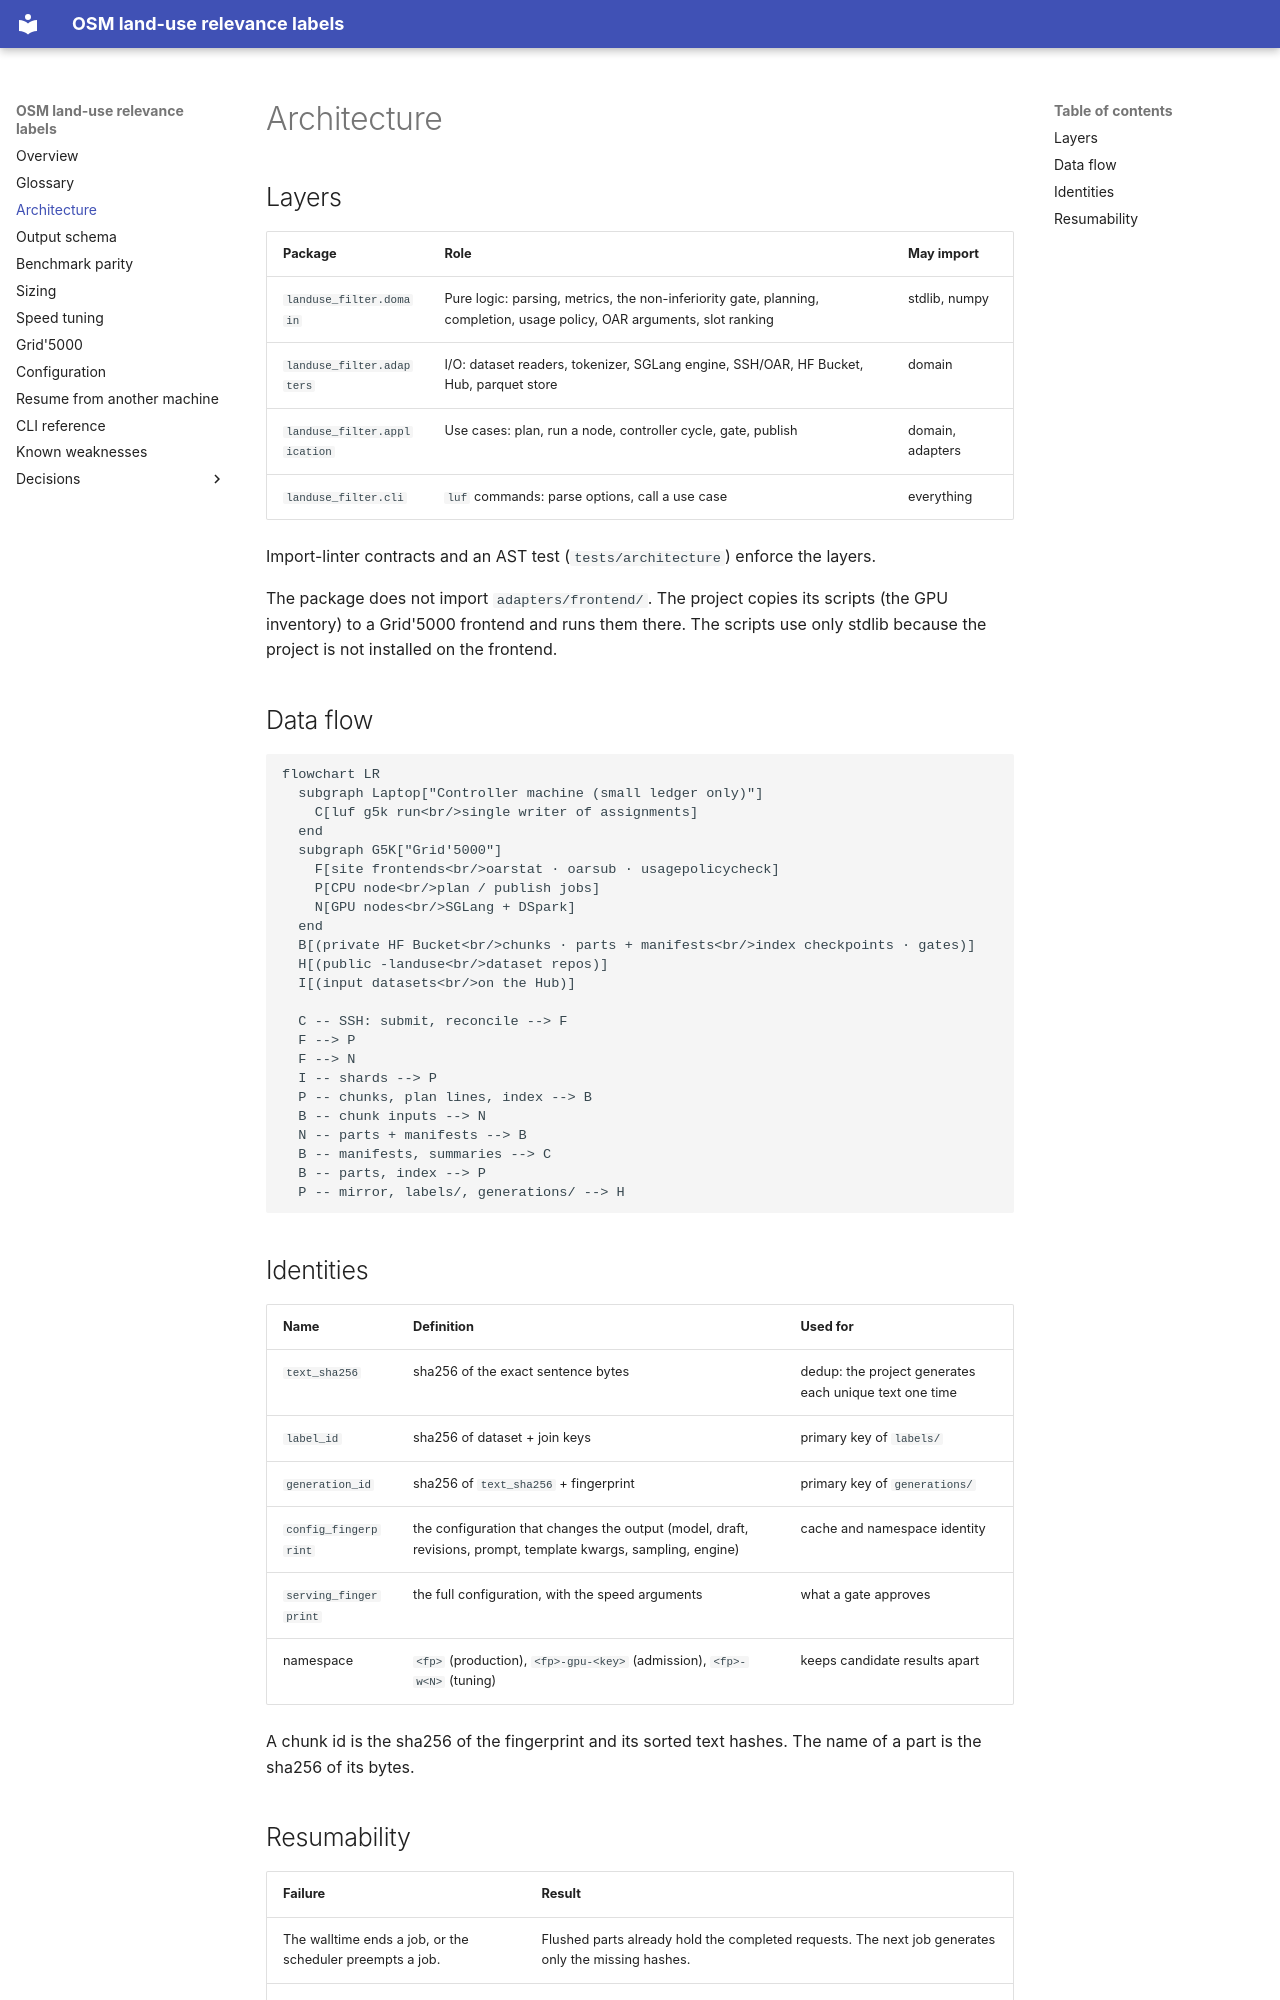

repository: NoeFlandre/filter-osm-datasets-llms-landuse · page: architecture/index.html · generator: mkdocs

# Architecture

## Layers

| Package | Role | May import |
|---|---|---|
| `landuse_filter.domain` | Pure logic: parsing, metrics, the non-inferiority gate, planning, completion, usage policy, OAR arguments, slot ranking | stdlib, numpy |
| `landuse_filter.adapters` | I/O: dataset readers, tokenizer, SGLang engine, SSH/OAR, HF Bucket, Hub, parquet store | domain |
| `landuse_filter.application` | Use cases: plan, run a node, controller cycle, gate, publish | domain, adapters |
| `landuse_filter.cli` | `luf` commands: parse options, call a use case | everything |

Import-linter contracts and an AST test (`tests/architecture`) enforce the layers.

The package does not import `adapters/frontend/`. The project copies its scripts (the GPU inventory)
to a Grid'5000 frontend and runs them there. The scripts use only stdlib
because the project is not installed on the frontend.

## Data flow

```mermaid
flowchart LR
  subgraph Laptop["Controller machine (small ledger only)"]
    C[luf g5k run<br/>single writer of assignments]
  end
  subgraph G5K["Grid'5000"]
    F[site frontends<br/>oarstat · oarsub · usagepolicycheck]
    P[CPU node<br/>plan / publish jobs]
    N[GPU nodes<br/>SGLang + DSpark]
  end
  B[(private HF Bucket<br/>chunks · parts + manifests<br/>index checkpoints · gates)]
  H[(public -landuse<br/>dataset repos)]
  I[(input datasets<br/>on the Hub)]

  C -- SSH: submit, reconcile --> F
  F --> P
  F --> N
  I -- shards --> P
  P -- chunks, plan lines, index --> B
  B -- chunk inputs --> N
  N -- parts + manifests --> B
  B -- manifests, summaries --> C
  B -- parts, index --> P
  P -- mirror, labels/, generations/ --> H
```

## Identities

| Name | Definition | Used for |
|---|---|---|
| `text_sha256` | sha256 of the exact sentence bytes | dedup: the project generates each unique text one time |
| `label_id` | sha256 of dataset + join keys | primary key of `labels/` |
| `generation_id` | sha256 of `text_sha256` + fingerprint | primary key of `generations/` |
| `config_fingerprint` | the configuration that changes the output (model, draft, revisions, prompt, template kwargs, sampling, engine) | cache and namespace identity |
| `serving_fingerprint` | the full configuration, with the speed arguments | what a gate approves |
| namespace | `<fp>` (production), `<fp>-gpu-<key>` (admission), `<fp>-w<N>` (tuning) | keeps candidate results apart |

A chunk id is the sha256 of the fingerprint and its sorted text hashes. The name of a part is the sha256 of its bytes.
